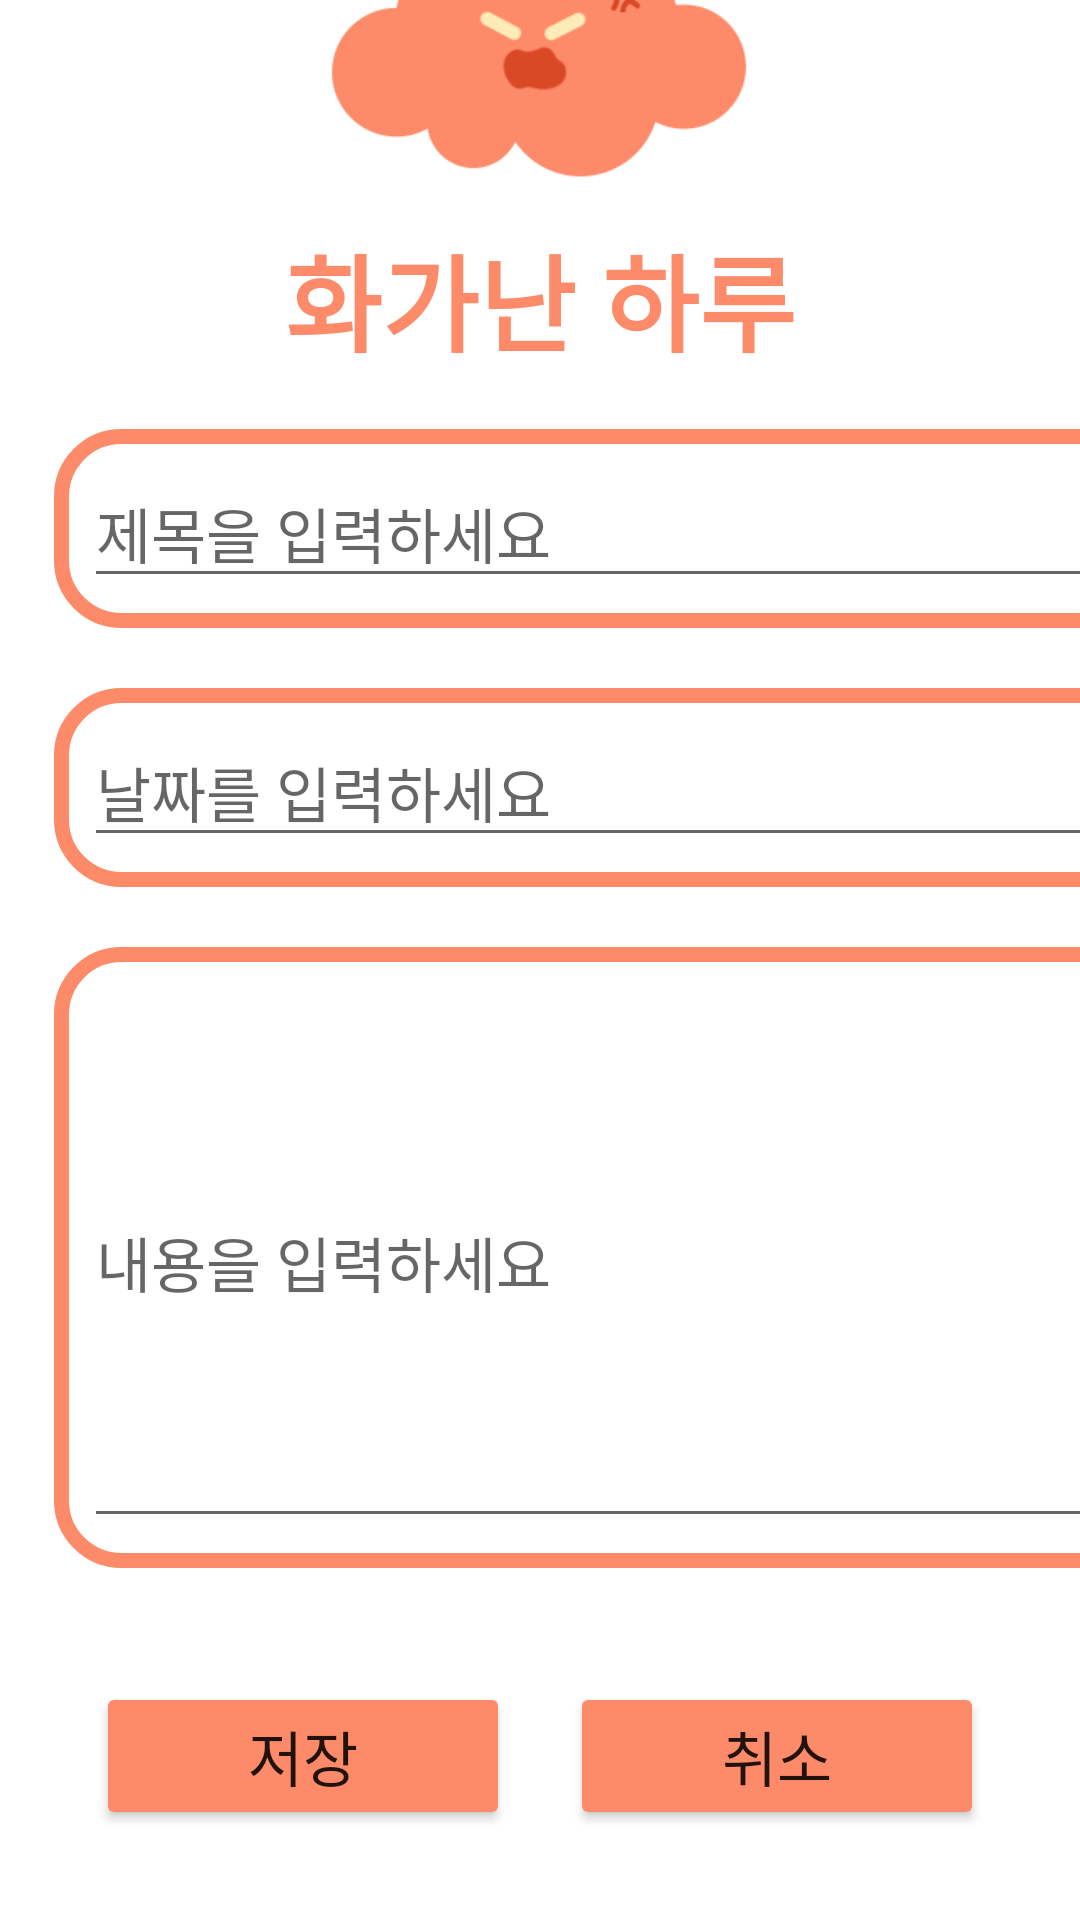

Write the Android layout XML for this screen, with the resource values it uses.
<!-- AndroidManifest.xml: application theme Theme.A09E_ListView2 -->
<!-- res/layout/activity_edit5.xml -->
<?xml version="1.0" encoding="utf-8"?>
<androidx.constraintlayout.widget.ConstraintLayout xmlns:android="http://schemas.android.com/apk/res/android"
    xmlns:app="http://schemas.android.com/apk/res-auto"
    xmlns:tools="http://schemas.android.com/tools"
    android:layout_width="match_parent"
    android:layout_height="match_parent"
    tools:context=".EditActivity">

    <TableLayout
        android:id="@+id/tableLayout"
        android:layout_width="395dp"
        android:layout_height="411dp"
        android:layout_marginStart="8dp"
        android:layout_marginEnd="8dp"
        app:layout_constraintBottom_toBottomOf="parent"
        app:layout_constraintEnd_toEndOf="parent"
        app:layout_constraintHorizontal_bias="0.0"
        app:layout_constraintStart_toStartOf="parent"
        app:layout_constraintTop_toTopOf="parent"
        app:layout_constraintVertical_bias="0.581">

        <TableRow
            android:layout_width="match_parent"
            android:layout_height="match_parent"
            android:layout_margin="10dp"
            android:layout_marginBottom="25dp"
            android:background="@drawable/shape_outline5"
            android:padding="10dp">

            <EditText
                android:id="@+id/editTextName"
                android:layout_width="wrap_content"
                android:layout_height="wrap_content"
                android:ems="10"
                android:hint="@string/name_hint"
                android:textSize="20dp"
                android:inputType="textPersonName" />
        </TableRow>

        <TableRow
            android:layout_width="match_parent"
            android:layout_height="wrap_content"
            android:layout_margin="10dp"
            android:layout_marginBottom="25dp"
            android:background="@drawable/shape_outline5"
            android:padding="10dp">

            <EditText
                android:id="@+id/editTextDate"
                android:layout_width="wrap_content"
                android:layout_height="wrap_content"
                android:ems="10"
                android:hint="@string/date_hint"
                android:textSize="20dp"
                android:inputType="textPersonName" />
        </TableRow>

        <TableRow
            android:layout_width="match_parent"
            android:layout_height="170dp"
            android:layout_margin="10dp"
            android:layout_marginBottom="25dp"
            android:background="@drawable/shape_outline5"
            android:padding="10dp">

            <EditText
                android:id="@+id/editTextDetail"
                android:layout_width="366dp"
                android:layout_height="187dp"
                android:ems="11"
                android:hint="@string/detail_hint"
                android:textSize="20dp"
                android:inputType="textPersonName" />
        </TableRow>
    </TableLayout>

    <LinearLayout
        android:layout_width="0dp"
        android:layout_height="wrap_content"
        android:layout_marginStart="32dp"
        android:layout_marginEnd="32dp"
        android:orientation="horizontal"
        app:layout_constraintBottom_toBottomOf="parent"
        app:layout_constraintEnd_toEndOf="parent"
        app:layout_constraintHorizontal_bias="0.0"
        app:layout_constraintStart_toStartOf="parent"
        app:layout_constraintTop_toBottomOf="@+id/tableLayout"
        app:layout_constraintVertical_bias="0.36">

        <Button
            android:id="@+id/buttonSave"
            android:layout_width="wrap_content"
            android:layout_height="wrap_content"
            android:layout_marginRight="20dp"
            android:layout_weight="1"
            android:textSize="20dp"
            android:backgroundTint="@color/orange"
            android:text="@string/btn_save" />

        <Button
            android:id="@+id/buttonCancel"
            android:layout_width="wrap_content"
            android:layout_height="wrap_content"
            android:layout_weight="1"
            android:textSize="20dp"
            android:backgroundTint="@color/orange"
            android:text="@string/btn_cancel" />
    </LinearLayout>

    <TextView
        android:id="@+id/editText"
        android:layout_width="wrap_content"
        android:layout_height="wrap_content"
        android:text="@string/title5"
        android:textColor="@color/orange"
        android:textSize="35dp"
        android:textStyle="bold"
        app:layout_constraintBottom_toTopOf="@+id/tableLayout"
        app:layout_constraintEnd_toEndOf="parent"
        app:layout_constraintStart_toStartOf="parent"
        app:layout_constraintTop_toTopOf="parent"
        app:layout_constraintVertical_bias="0.904" />

    <ImageView
        android:id="@+id/imageView3"
        android:layout_width="230dp"
        android:layout_height="230dp"
        app:layout_constraintBottom_toTopOf="@+id/tableLayout"
        app:layout_constraintEnd_toEndOf="parent"
        app:layout_constraintHorizontal_bias="0.497"
        app:layout_constraintStart_toStartOf="parent"
        app:layout_constraintTop_toTopOf="parent"
        app:layout_constraintVertical_bias="1.0"
        app:srcCompat="@drawable/five" />
</androidx.constraintlayout.widget.ConstraintLayout>
<!-- resources referenced by this layout -->
<resources>
  <color name="orange">#FD8A69</color>
  <!-- drawable five: png bitmap (drawable, 11065 bytes) -->
  <!-- drawable shape_outline5 (drawable) -->
  <?xml version="1.0" encoding="utf-8"?>
  <shape xmlns:android="http://schemas.android.com/apk/res/android"
      android:shape="rectangle">
      <stroke android:color="@color/orange" android:width="5dp"/>
      <corners android:radius="20dp"/>
  </shape>
  <string name="btn_cancel">취소</string>
  <string name="btn_save">저장</string>
  <string name="date_hint">날짜를 입력하세요</string>
  <string name="detail_hint">내용을 입력하세요</string>
  <string name="name_hint">제목을 입력하세요</string>
  <string name="title5">화가난 하루</string>
  <style name="Theme.A09E_ListView2" parent="Theme.MaterialComponents.DayNight.DarkActionBar">
          
          <item name="colorPrimary">@color/purple_500</item>
          <item name="colorPrimaryVariant">@color/purple_700</item>
          <item name="colorOnPrimary">@color/white</item>
          
          <item name="colorSecondary">@color/purple_200</item>
          <item name="colorSecondaryVariant">@color/teal_700</item>
          <item name="colorOnSecondary">@color/black</item>
          
          <item name="android:statusBarColor" tools:targetApi="l">?attr/colorPrimaryVariant</item>
          
      </style>
  <color name="purple_500">#D0E6F5</color>
  <color name="purple_700">#2E7AAE</color>
  <color name="white">#FFFFFFFF</color>
  <color name="purple_200">#FFBB86FC</color>
  <color name="teal_700">#FF018786</color>
  <color name="black">#FF000000</color>
</resources>
